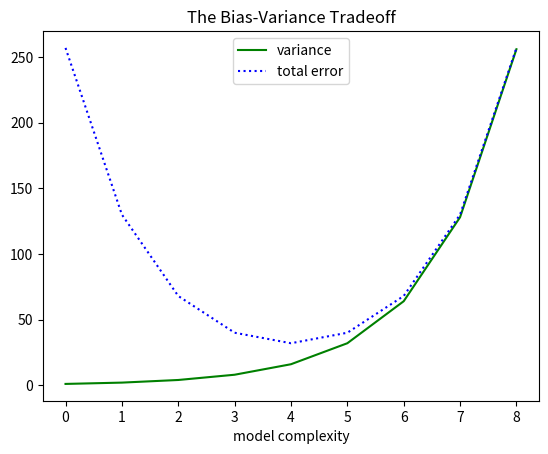

Here is the Python script that generated this plot:
from __future__ import division
from matplotlib import pyplot as plt
from collections import Counter


variance = [1, 2, 4, 8, 16, 32, 64, 128, 256]
bias_squared = [256, 128, 64, 32, 16, 8, 4, 2, 1]
total_error = [x + y for x, y in zip(variance, bias_squared)]
xs = [i for i, _ in enumerate(variance)]

plt.plot(xs, variance,      'g-',  label='variance')
# plt.plot(xs, bias_squared,  'r-.', label='bias^2')
plt.plot(xs, total_error,   'b:',  label='total error')

plt.legend(loc=9)
plt.xlabel('model complexity')
plt.title('The Bias-Variance Tradeoff')
plt.show()




